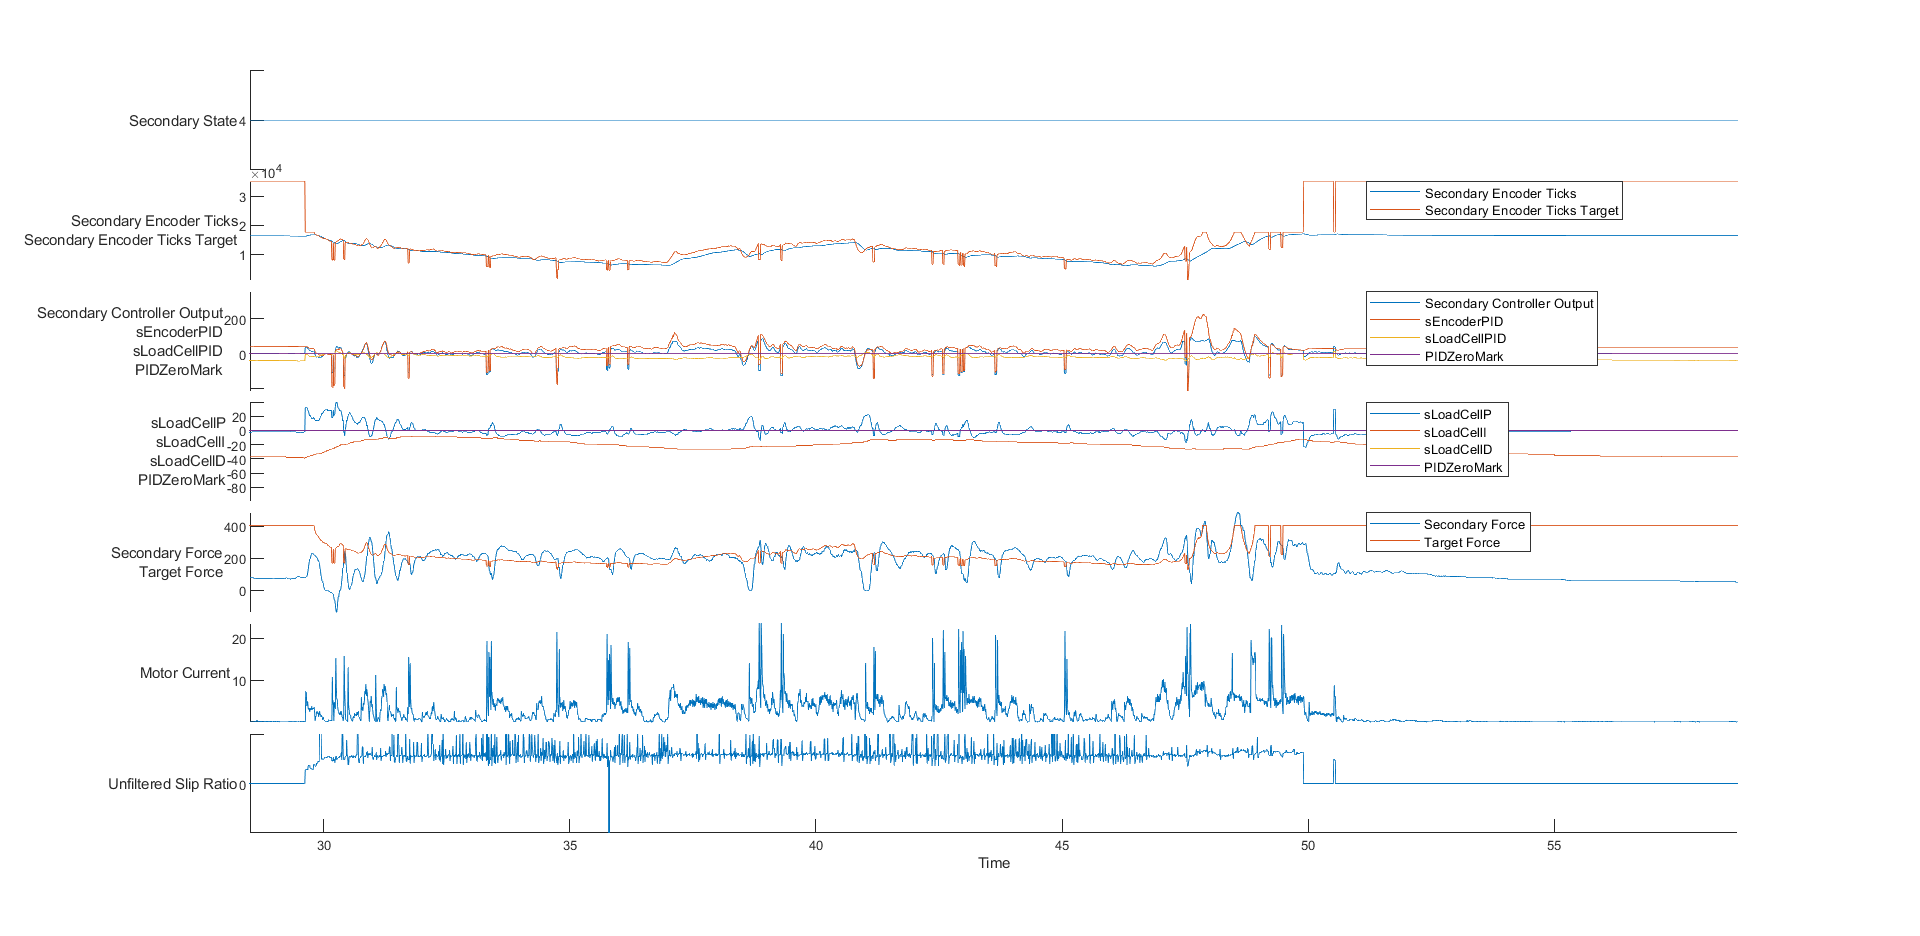

The file beside this chart, header and first rows:
time, rwSpeed, eState, eSpeed, ePID, eP, eI, eD, pState, pEncoder, pLoadCell, pCurrent, pPID, sState, sEncoder, sLoadCell, sCurrent, sPID, sEncoderPID, sLoadCellPID, sLoadCellP, sLoadCellI, sLoadCellD
23374192, 0, 1, 1848, 0, 0, 0, -21846, -17, 94117, 256, 1847, 0, 0, 0, 1024, 2470, 0, 1, 4, 1, -16380, 23
24104183, 0, 1, 1848, 0, 0, 0, 0, 4, 2470, 1, 3, 1, 4, 6080, -101, 153, 15, 347, -31, -13, -17, 0
24114184, 0, 1, 1849, 0, 0, 0, 0, 4, 2470, 1, 3, 1, 4, 6080, -102, 194, 15, 347, -31, -13, -18, 0
24124182, 0, 1, 1850, 0, 0, 0, 0, 4, 2470, 1, 7, 1, 4, 6080, -102, 172, 15, 347, -31, -13, -18, 0
24134190, 0, 1, 1851, 0, 0, 0, 0, 4, 2470, 1, 3, 1, 4, 6080, -101, 166, 15, 347, -31, -13, -18, 0
24144196, 0, 1, 1851, 0, 0, 0, 0, 4, 2470, 1, 3, 1, 4, 6080, -102, 196, 15, 347, -32, -13, -18, 0
24154180, 0, 1, 1853, 0, 0, 0, 0, 4, 2470, 1, 2, 1, 4, 6080, -102, 146, 15, 347, -32, -13, -18, 0
24164181, 0, 1, 1853, 0, 0, 0, 0, 4, 2470, 1, 2, 1, 4, 6080, -102, 181, 15, 347, -32, -13, -18, 0
24174183, 0, 1, 1853, 0, 0, 0, 0, 4, 2470, 1, 4, 1, 4, 6080, -102, 191, 15, 347, -32, -13, -18, 0
24184182, 0, 1, 1853, 0, 0, 0, 0, 4, 2470, 1, 4, 1, 4, 6080, -102, 160, 15, 347, -32, -13, -19, 0
24194195, 0, 1, 1852, 0, 0, 0, 0, 4, 2470, 1, 4, 1, 4, 6080, -102, 195, 15, 347, -32, -13, -19, 0
24204198, 0, 1, 1852, 0, 0, 0, 0, 4, 2470, 1, 7, 1, 4, 6080, -102, 171, 15, 347, -33, -13, -19, 0
24214185, 0, 1, 1850, 0, 0, 0, 0, 4, 2470, 1, 3, 1, 4, 6080, -102, 172, 15, 347, -33, -13, -19, 0
24224192, 0, 1, 2115, 0, 0, 0, 0, 4, 2470, 1, 4, 1, 4, 6080, -102, 198, 15, 347, -33, -13, -19, 0
24234198, 0, 1, 2110, 0, 0, 0, 0, 4, 2470, 1, 4, 1, 4, 6080, -102, 140, 15, 347, -33, -13, -19, 0
24244198, 0, 1, 2110, 0, 0, 0, 0, 4, 2470, 1, 4, 1, 4, 6080, -102, 180, 15, 347, -33, -13, -19, 0
24254182, 0, 1, 2110, 0, 0, 0, 0, 4, 2470, 1, 3, 1, 4, 6080, -102, 188, 15, 347, -33, -13, -19, 0
24264186, 0, 1, 2115, 0, 0, 0, 0, 4, 2470, 1, 3, 1, 4, 6080, -102, 158, 15, 347, -33, -13, -20, 0
24274192, 0, 1, 2117, 0, 0, 0, 0, 4, 2470, 1, 4, 1, 4, 6080, -102, 189, 15, 347, -33, -13, -20, 0
24284191, 0, 1, 2117, 0, 0, 0, 0, 4, 2470, 1, 7, 1, 4, 6080, -102, 159, 15, 347, -34, -13, -20, 0
24294198, 0, 1, 1849, 0, 0, 0, 0, 4, 2471, 1, 3, 0, 4, 6080, -101, 166, 15, 347, -34, -13, -20, 0
24304185, 0, 1, 1848, 0, 0, 0, 0, 4, 2471, 1, 0, 0, 4, 6080, -102, 193, 15, 347, -34, -13, -20, 0
24314185, 0, 1, 1846, 0, 0, 0, 0, 4, 2471, 1, 0, 0, 4, 6080, -102, 147, 15, 347, -34, -13, -20, 0
24324188, 0, 1, 1844, 0, 0, 0, 0, 4, 2471, 1, 0, 0, 4, 6080, -102, 187, 15, 347, -34, -13, -20, 0
24334190, 0, 1, 1842, 0, 0, 0, 0, 4, 2471, 1, 0, 0, 4, 6080, -102, 184, 15, 347, -34, -13, -21, 0
24344180, 0, 1, 1837, 0, 0, 0, 0, 4, 2471, 1, 0, 0, 4, 6080, -102, 163, 15, 347, -34, -13, -21, 0
24354180, 0, 1, 1836, 0, 0, 0, 0, 4, 2471, 1, 0, 0, 4, 6080, -102, 196, 15, 347, -35, -13, -21, 0
24364190, 0, 1, 1834, 0, 0, 0, 0, 4, 2471, 1, 1, 0, 4, 6080, -102, 146, 15, 347, -35, -13, -21, 0
24374198, 0, 1, 1832, 0, 0, 0, 0, 4, 2471, 1, 0, 0, 4, 6080, -102, 174, 15, 347, -35, -13, -21, 0
24384181, 0, 1, 1830, 0, 0, 0, 0, 4, 2471, 1, 0, 0, 4, 6080, -102, 195, 15, 347, -35, -13, -21, 0
24394181, 0, 1, 1828, 0, 0, 0, 0, 4, 2471, 1, 0, 0, 4, 6080, -102, 151, 15, 347, -35, -13, -21, 0
24404181, 0, 1, 1827, 0, 0, 0, 0, 4, 2470, 1, 0, 1, 4, 6080, -102, 192, 15, 347, -35, -13, -22, 0
24414227, 0, 1, 1827, 0, 0, 0, 0, 4, 2470, 1, 3, 1, 4, 6080, -102, 195, 15, 347, -35, -13, -22, 0
24424198, 0, 1, 1824, 0, 0, 0, 0, 4, 2471, 1, 3, 0, 4, 6080, -102, 159, 15, 347, -36, -13, -22, 0
24434196, 0, 1, 1824, 0, 0, 0, 0, 4, 2471, 1, 0, 0, 4, 6080, -102, 199, 15, 347, -36, -13, -22, 0
24444184, 0, 1, 1826, 0, 0, 0, 0, 4, 2471, 1, 0, 0, 4, 6080, -102, 141, 15, 347, -36, -13, -22, 0
24454192, 0, 1, 1828, 0, 0, 0, 0, 4, 2471, 1, 0, 0, 4, 6080, -102, 177, 15, 347, -36, -13, -22, 0
24464178, 0, 1, 1830, 0, 0, 0, 0, 4, 2471, 1, 0, 0, 4, 6080, -102, 192, 15, 347, -36, -13, -22, 0
24474198, 0, 1, 1832, 0, 0, 0, 0, 4, 2471, 1, 0, 0, 4, 6080, -102, 149, 15, 347, -36, -13, -23, 0
24484179, 0, 1, 1836, 0, 0, 0, 0, 4, 2471, 1, 0, 0, 4, 6080, -102, 190, 15, 347, -36, -13, -23, 0
24494191, 0, 1, 1838, 0, 0, 0, 0, 4, 2471, 1, 1, 0, 4, 6080, -102, 164, 15, 347, -36, -13, -23, 0
24504198, 0, 1, 1840, 0, 0, 0, 0, 4, 2471, 1, 0, 0, 4, 6080, -102, 167, 15, 347, -37, -13, -23, 0
24514246, 0, 1, 1840, 0, 0, 0, 0, 4, 2471, 1, 0, 0, 4, 6080, -102, 182, 15, 347, -37, -13, -23, 0
24524181, 0, 1, 1844, 0, 0, 0, 0, 4, 2471, 1, 0, 0, 4, 6080, -102, 144, 15, 347, -37, -13, -23, 0
24534190, 0, 1, 1843, 0, 0, 0, 0, 4, 2471, 1, 0, 0, 4, 6080, -102, 184, 15, 347, -37, -13, -23, 0
24544198, 0, 1, 1845, 0, 0, 0, 0, 4, 2471, 1, 0, 0, 4, 6080, -102, 193, 15, 347, -37, -13, -23, 0
24554198, 0, 1, 1846, 0, 0, 0, 0, 4, 2471, 1, 0, 0, 4, 6080, -101, 151, 15, 347, -37, -13, -24, 0
24564188, 0, 1, 1848, 0, 0, 0, 0, 4, 2471, 1, 0, 0, 4, 6080, -102, 196, 15, 347, -37, -13, -24, 0
24574196, 0, 1, 1850, 0, 0, 0, 0, 4, 2471, 1, 1, 0, 4, 6080, -102, 165, 15, 347, -38, -13, -24, 0
24584184, 0, 1, 1851, 0, 0, 0, 0, 4, 2471, 1, 0, 0, 4, 6080, -102, 173, 15, 347, -38, -13, -24, 0
24594189, 0, 1, 1850, 0, 0, 0, 0, 4, 2471, 1, 0, 0, 4, 6080, -102, 196, 15, 347, -38, -13, -24, 0
24604182, 0, 1, 1852, 0, 0, 0, 0, 4, 2471, 1, 0, 0, 4, 6080, -102, 148, 15, 347, -38, -13, -24, 0
24614184, 0, 1, 1853, 0, 0, 0, 0, 4, 2470, 1, 0, 1, 4, 6080, -102, 184, 15, 347, -38, -13, -24, 0
24624191, 0, 1, 1854, 0, 0, 0, 0, 4, 2470, 1, 4, 1, 4, 6080, -102, 188, 15, 347, -38, -13, -25, 0
24634198, 0, 1, 1853, 0, 0, 0, 0, 4, 2470, 1, 3, 1, 4, 6080, -102, 159, 15, 347, -38, -13, -25, 0
24644191, 0, 1, 1849, 0, 0, 0, 0, 4, 2471, 1, 4, 0, 4, 6080, -102, 191, 15, 347, -39, -13, -25, 0
24654180, 0, 1, 1844, 0, 0, 0, 0, 4, 2471, 1, 2, 0, 4, 6080, -102, 142, 15, 347, -39, -13, -25, 0
24664190, 0, 1, 1841, 0, 0, 0, 0, 4, 2471, 1, 0, 0, 4, 6080, -102, 176, 15, 347, -39, -13, -25, 0
24674189, 0, 1, 1838, 0, 0, 0, 0, 4, 2471, 1, 0, 0, 4, 6080, -102, 192, 15, 347, -39, -13, -25, 0
24684188, 0, 1, 1835, 0, 0, 0, 0, 4, 2471, 1, 0, 0, 4, 6080, -102, 147, 15, 347, -39, -13, -25, 0
... 8,565 more rows
